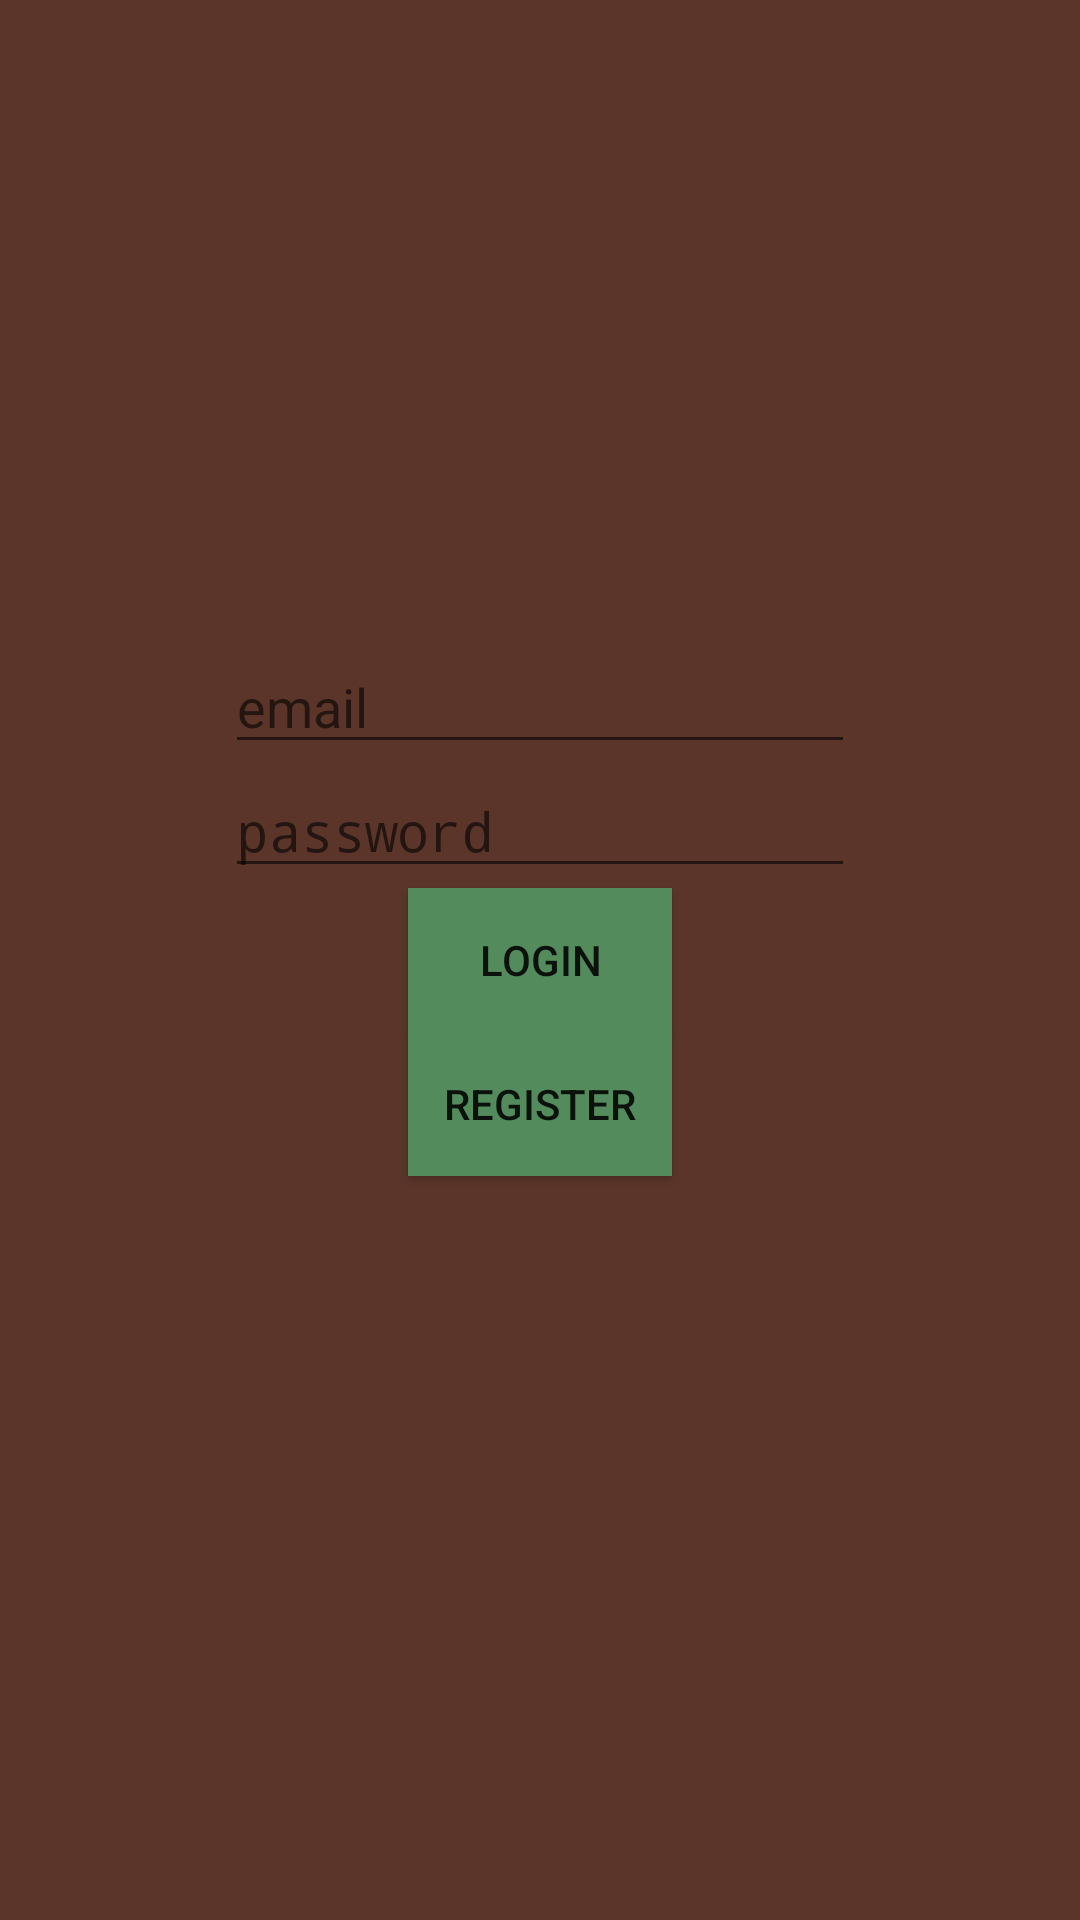

Produce the Android XML layout that renders to this screen, including the resource entries it uses.
<!-- AndroidManifest.xml: activity theme Theme.AppCompat.DayNight.NoActionBar -->
<!-- res/layout/activity_main.xml -->
<?xml version="1.0" encoding="utf-8"?>
<RelativeLayout xmlns:android="http://schemas.android.com/apk/res/android"
    xmlns:app="http://schemas.android.com/apk/res-auto"
    xmlns:tools="http://schemas.android.com/tools"
    android:background="#5B352A"
    android:layout_width="match_parent"
    android:layout_height="match_parent"
    tools:context=".MainActivity">

    <EditText
        android:id="@+id/etMail"
        android:layout_above="@id/etPassword"
        android:layout_centerHorizontal="true"
        android:layout_width="wrap_content"
        android:layout_height="wrap_content"
        android:ems="10"
        android:inputType="textEmailAddress"
        tools:layout_editor_absoluteX="103dp"
        tools:layout_editor_absoluteY="122dp"
        android:hint="@string/email"
        android:autofillHints=""
        android:textColor="@color/white"/>

    <EditText
        android:id="@+id/etPassword"
        android:layout_above="@id/btLogin"
        android:layout_centerHorizontal="true"
        android:layout_width="wrap_content"
        android:layout_height="wrap_content"
        android:ems="10"
        android:inputType="textPassword"
        tools:layout_editor_absoluteX="105dp"
        tools:layout_editor_absoluteY="212dp"
        android:hint="@string/password"
        android:autofillHints=""
        android:textColor="@color/white"/>

    <Button
        android:id="@+id/btLogin"
        android:layout_width="wrap_content"
        android:layout_height="wrap_content"
        android:layout_centerInParent="true"
        android:background="@color/green"
        android:text="@string/login"
        tools:layout_editor_absoluteX="158dp"
        tools:layout_editor_absoluteY="301dp" />

    <Button
        android:id="@+id/btRegister"
        android:layout_width="wrap_content"
        android:layout_height="wrap_content"
        android:layout_below="@id/btLogin"
        android:layout_centerHorizontal="true"
        android:text="Register"
        android:background="@color/green"
        tools:layout_editor_absoluteX="157dp"
        tools:layout_editor_absoluteY="410dp"/>
</RelativeLayout>
<!-- resources referenced by this layout -->
<resources>
  <color name="green">#FF538B5C</color>
  <color name="white">#FFFFFFFF</color>
  <string name="email">email</string>
  <string name="login">Login</string>
  <string name="password">password</string>
</resources>
